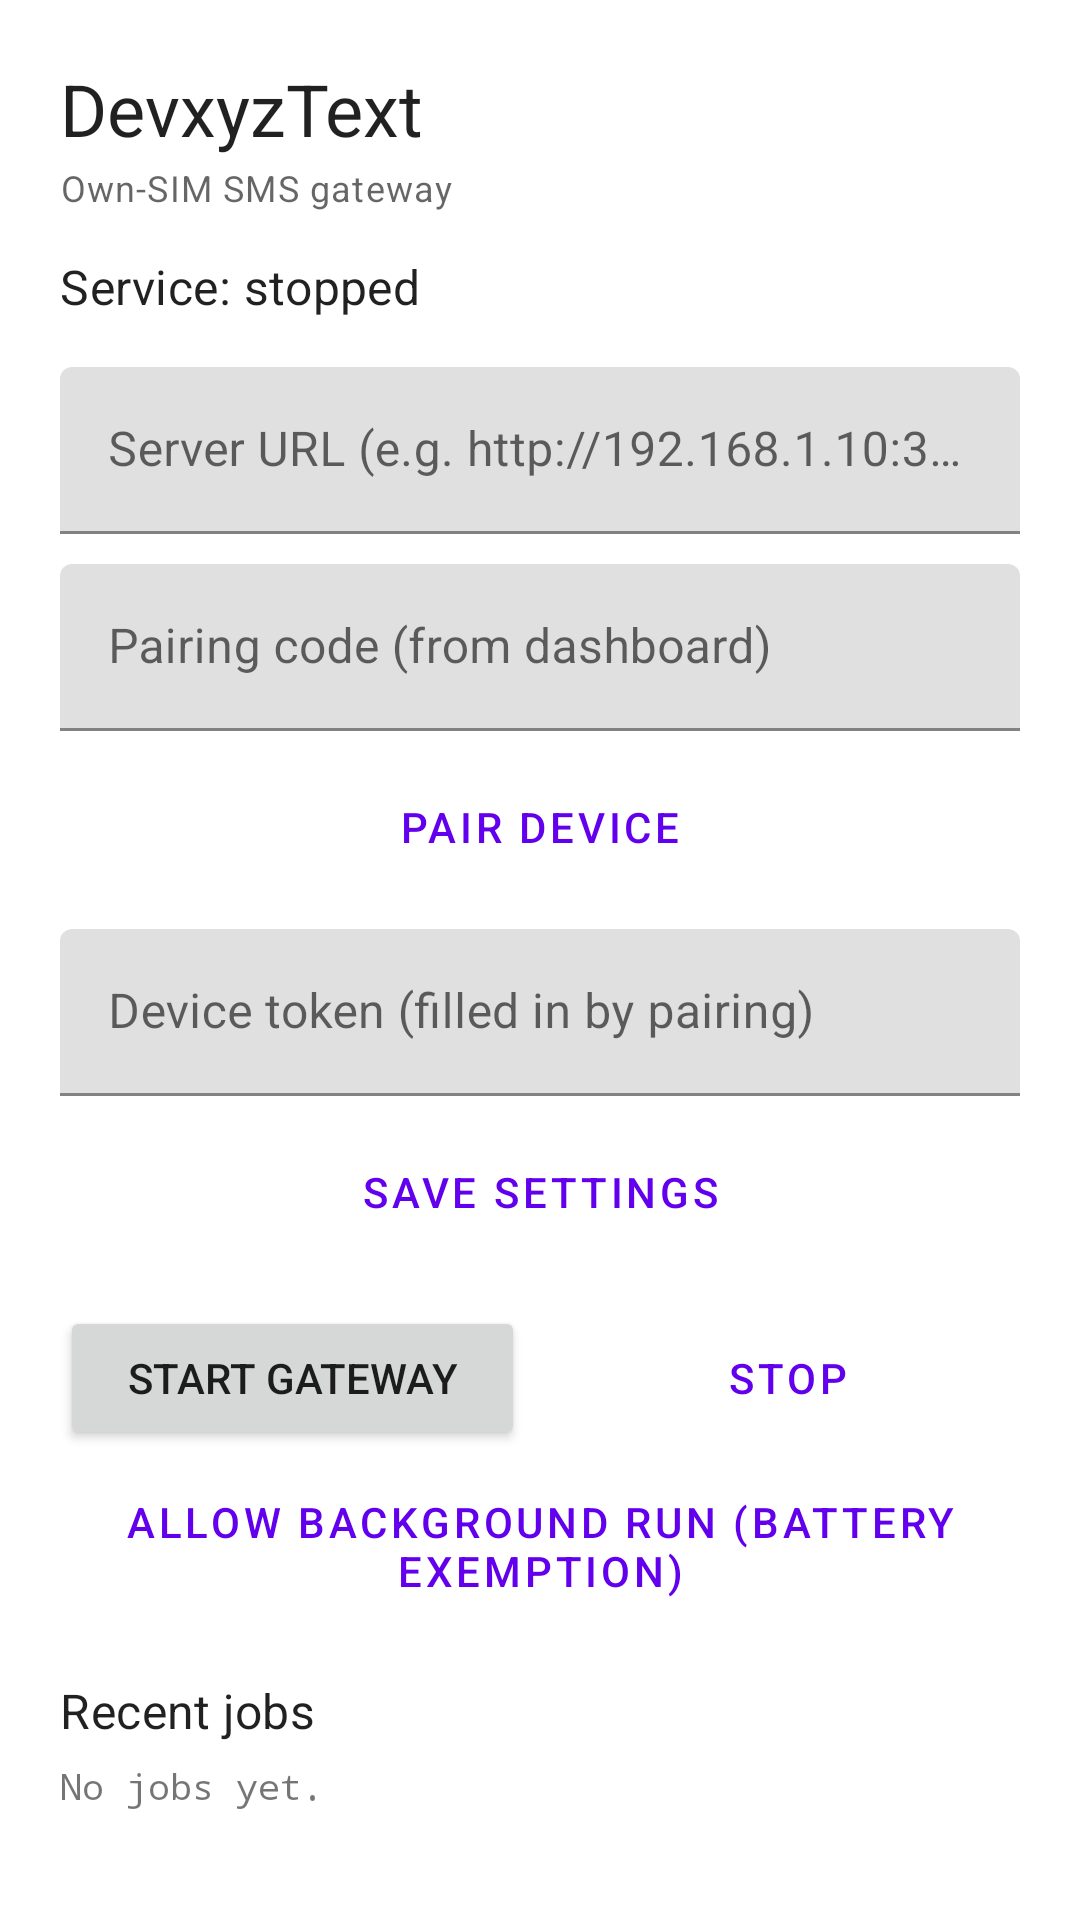

The Android layout XML behind this screen, and the referenced resources:
<!-- AndroidManifest.xml: application theme Theme.DevxyzText -->
<!-- res/layout/activity_main.xml -->
<?xml version="1.0" encoding="utf-8"?>
<ScrollView xmlns:android="http://schemas.android.com/apk/res/android"
    android:layout_width="match_parent"
    android:layout_height="match_parent">

    <LinearLayout
        android:layout_width="match_parent"
        android:layout_height="wrap_content"
        android:orientation="vertical"
        android:padding="20dp">

        <TextView
            android:layout_width="wrap_content"
            android:layout_height="wrap_content"
            android:text="DevxyzText"
            android:textAppearance="?attr/textAppearanceHeadline5" />

        <TextView
            android:layout_width="wrap_content"
            android:layout_height="wrap_content"
            android:layout_marginTop="2dp"
            android:text="Own-SIM SMS gateway"
            android:textAppearance="?attr/textAppearanceCaption" />

        <TextView
            android:id="@+id/statusText"
            android:layout_width="wrap_content"
            android:layout_height="wrap_content"
            android:layout_marginTop="14dp"
            android:text="Service: stopped"
            android:textAppearance="?attr/textAppearanceSubtitle1" />

        <com.google.android.material.textfield.TextInputLayout
            android:layout_width="match_parent"
            android:layout_height="wrap_content"
            android:layout_marginTop="16dp"
            android:hint="Server URL (e.g. http://192.168.1.10:3000)">

            <com.google.android.material.textfield.TextInputEditText
                android:id="@+id/serverUrlInput"
                android:layout_width="match_parent"
                android:layout_height="wrap_content"
                android:inputType="textUri"
                android:singleLine="true" />
        </com.google.android.material.textfield.TextInputLayout>

        <com.google.android.material.textfield.TextInputLayout
            android:layout_width="match_parent"
            android:layout_height="wrap_content"
            android:layout_marginTop="10dp"
            android:hint="Pairing code (from dashboard)">

            <com.google.android.material.textfield.TextInputEditText
                android:id="@+id/pairingCodeInput"
                android:layout_width="match_parent"
                android:layout_height="wrap_content"
                android:inputType="number"
                android:singleLine="true" />
        </com.google.android.material.textfield.TextInputLayout>

        <Button
            android:id="@+id/pairButton"
            style="?attr/materialButtonOutlinedStyle"
            android:layout_width="match_parent"
            android:layout_height="wrap_content"
            android:layout_marginTop="8dp"
            android:text="Pair device" />

        <com.google.android.material.textfield.TextInputLayout
            android:layout_width="match_parent"
            android:layout_height="wrap_content"
            android:layout_marginTop="10dp"
            android:hint="Device token (filled in by pairing)">

            <com.google.android.material.textfield.TextInputEditText
                android:id="@+id/deviceTokenInput"
                android:layout_width="match_parent"
                android:layout_height="wrap_content"
                android:inputType="text"
                android:singleLine="true" />
        </com.google.android.material.textfield.TextInputLayout>

        <Button
            android:id="@+id/saveButton"
            style="?attr/materialButtonOutlinedStyle"
            android:layout_width="match_parent"
            android:layout_height="wrap_content"
            android:layout_marginTop="8dp"
            android:text="Save settings" />

        <LinearLayout
            android:layout_width="match_parent"
            android:layout_height="wrap_content"
            android:layout_marginTop="14dp"
            android:orientation="horizontal">

            <Button
                android:id="@+id/startButton"
                android:layout_width="0dp"
                android:layout_height="wrap_content"
                android:layout_weight="1"
                android:text="Start gateway" />

            <Button
                android:id="@+id/stopButton"
                style="?attr/materialButtonOutlinedStyle"
                android:layout_width="0dp"
                android:layout_height="wrap_content"
                android:layout_marginStart="10dp"
                android:layout_weight="1"
                android:text="Stop" />
        </LinearLayout>

        <Button
            android:id="@+id/batteryButton"
            style="?attr/materialButtonOutlinedStyle"
            android:layout_width="match_parent"
            android:layout_height="wrap_content"
            android:layout_marginTop="8dp"
            android:text="Allow background run (battery exemption)" />

        <TextView
            android:layout_width="wrap_content"
            android:layout_height="wrap_content"
            android:layout_marginTop="20dp"
            android:text="Recent jobs"
            android:textAppearance="?attr/textAppearanceSubtitle1" />

        <TextView
            android:id="@+id/logText"
            android:layout_width="match_parent"
            android:layout_height="wrap_content"
            android:layout_marginTop="6dp"
            android:fontFamily="monospace"
            android:text="No jobs yet."
            android:textSize="12sp" />

    </LinearLayout>
</ScrollView>
<!-- resources referenced by this layout -->
<resources>
  <style name="Theme.DevxyzText" parent="Theme.MaterialComponents.DayNight.NoActionBar" />
</resources>
